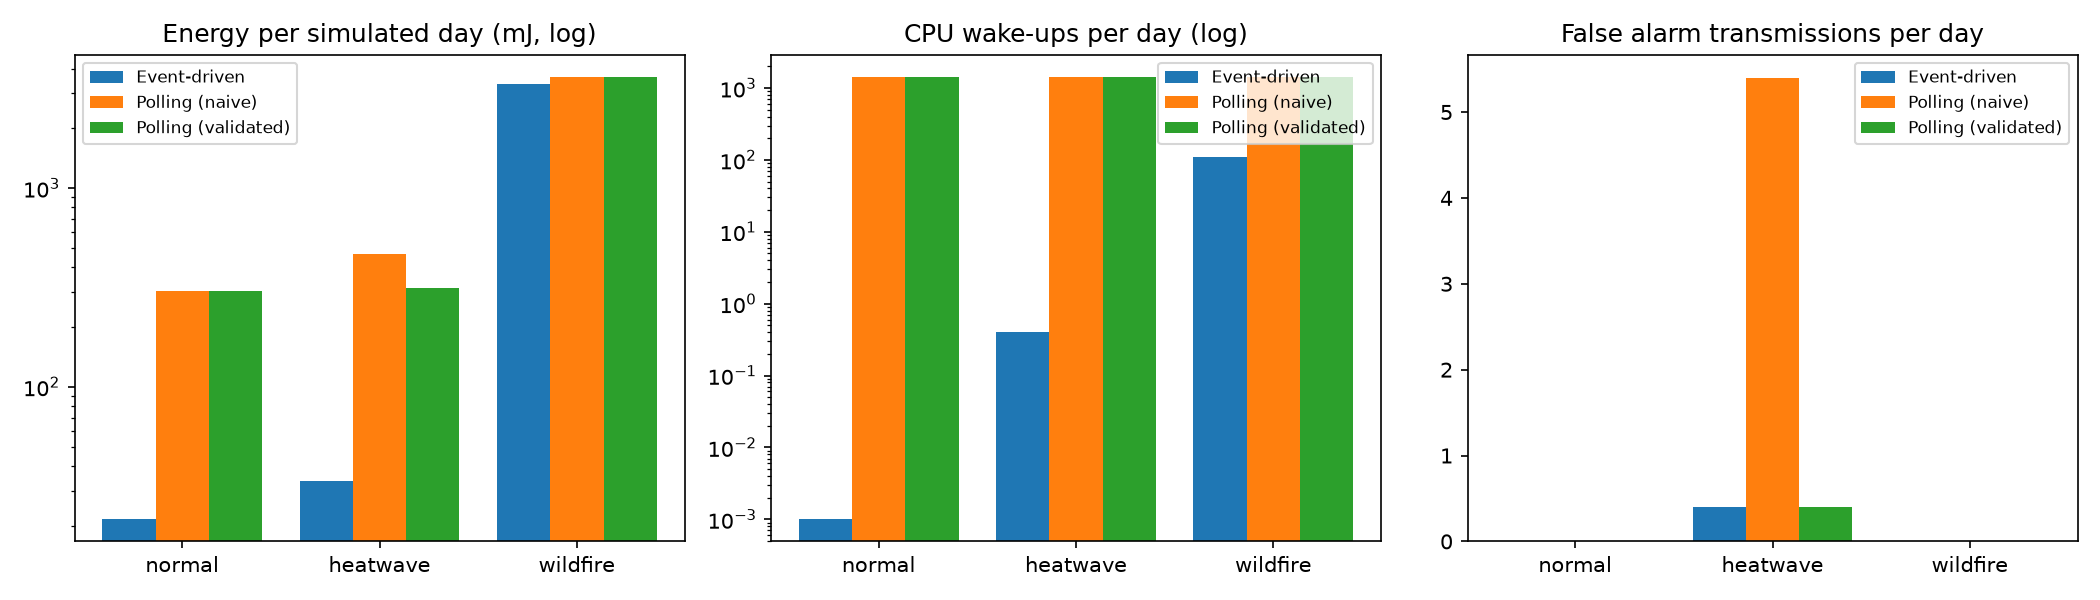

Data behind this chart, as committed beside it:
scenario, mode, energy_mj_per_day, avg_power_uw, core_wakeups, idle_wakeups, transmissions, false_transmissions, missed_fires, latency_mean_s, latency_max_s, avg_cycles_per_wake
normal, event, 21.51, 0.249, 0, 0, 0, 0, , , , 0
normal, polling_naive, 302.8, 3.505, 1440, 1440, 0, 0, , , , 12
normal, polling_validated, 302.8, 3.505, 1440, 1440, 0, 0, , , , 12
heatwave, event, 33.53, 0.3881, 0.4, 0.4, 0.4, 0.4, , , , 33.9
heatwave, polling_naive, 464.9, 5.381, 1440, 1440, 5.4, 5.4, , , , 12.25
heatwave, polling_validated, 314.9, 3.644, 1440, 1440, 0.4, 0.4, , , , 12.07
wildfire, event, 3332, 38.57, 110.2, 0, 110.2, 0, 0, 13.15, 14.01, 173
wildfire, polling_naive, 3640, 42.13, 1440, 884, 111.2, 0, 0, 46.15, 61.04, 17.48
wildfire, polling_validated, 3640, 42.13, 1440, 884, 111.2, 0, 0, 46.15, 61.04, 17.48
